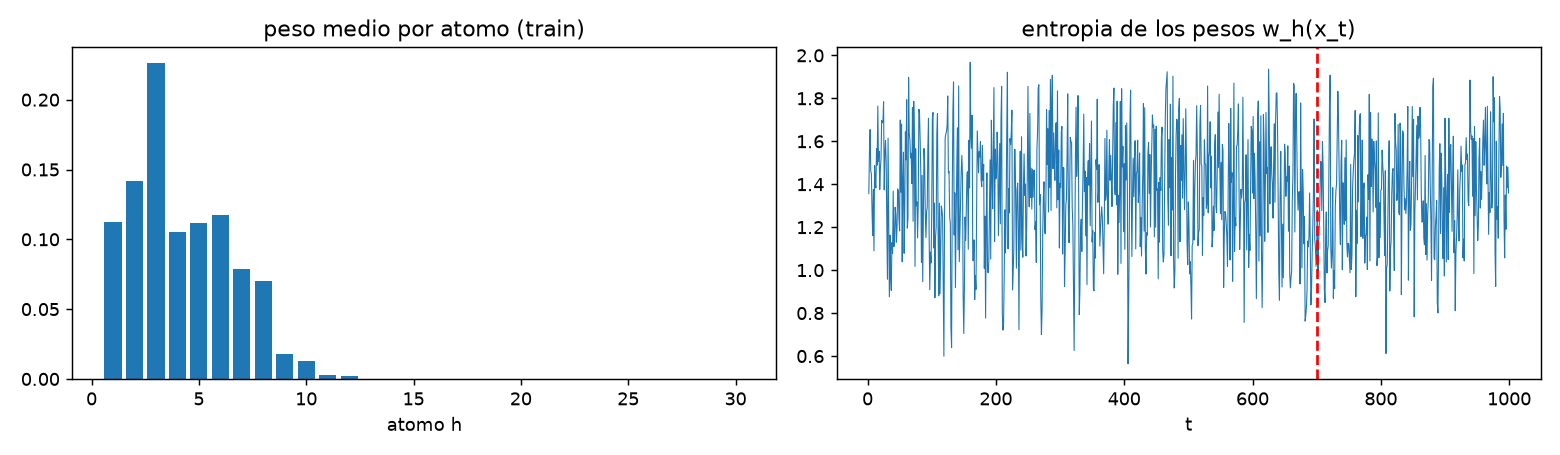

Values plotted in this chart, from the file beside it:
atomo, peso_medio_train
1, 0.1126
2, 0.142
3, 0.2263
4, 0.105
5, 0.1119
6, 0.1178
7, 0.07845
8, 0.07049
9, 0.01804
10, 0.01278
11, 0.002607
12, 0.001799
13, 0.0001524
14, 6.062587393828212e-05
15, 2.18605484974558e-05
16, 1.3577613324062042e-05
17, 7.0990918708514645e-06
18, 3.217634292369948e-06
19, 1.457993481703756e-06
20, 1.0073981252321533e-06
21, 5.230114860762685e-07
22, 2.4613745218452494e-07
23, 1.9901117501823371e-07
24, 2.5207442509399103e-07
25, 6.540275249450701e-08
26, 4.1526934521464456e-08
27, 1.2182214965535548e-08
28, 1.7535712953854992e-08
29, 6.905016683448841e-09
30, 9.322048162880319e-09
